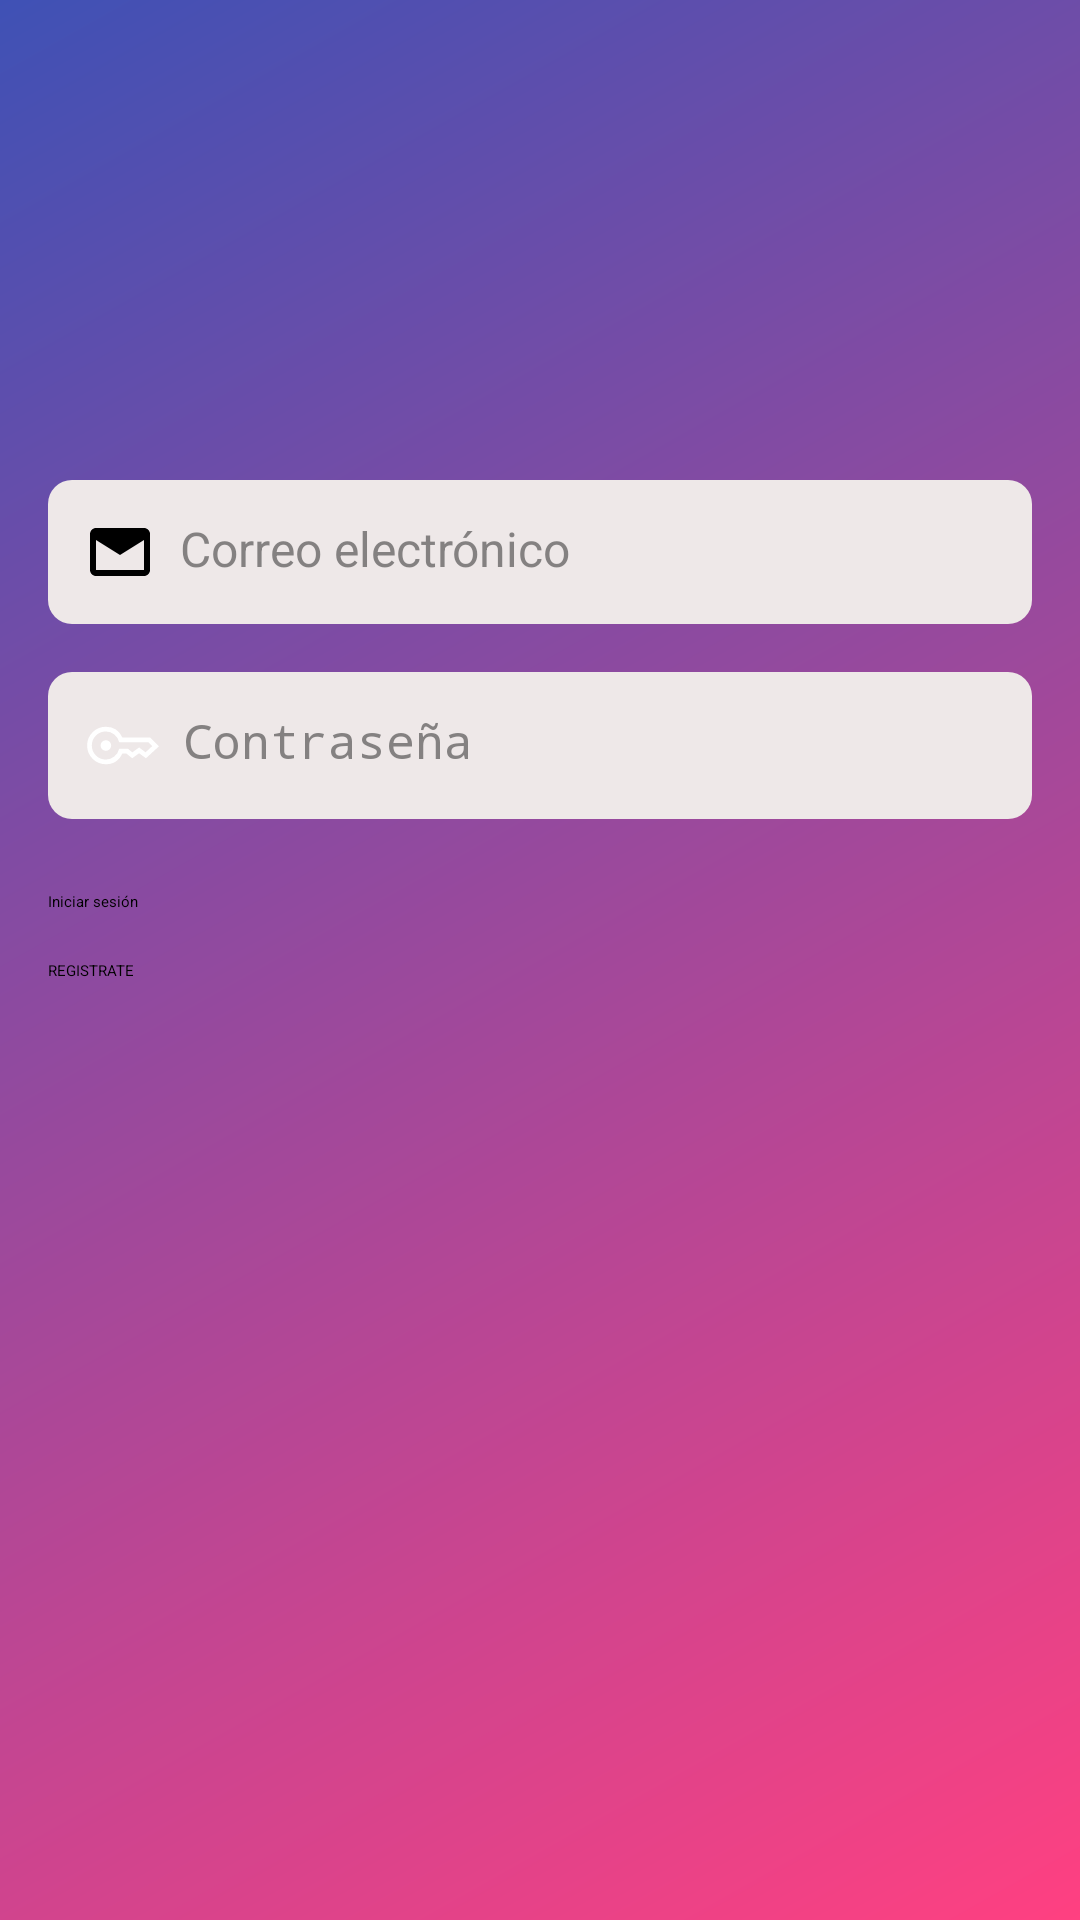

Write the Android layout XML for this screen, with the resource values it uses.
<!-- AndroidManifest.xml: application theme Theme.bottomnavigationkotlin -->
<!-- res/layout/activity_login.xml -->
<?xml version="1.0" encoding="utf-8"?>
<androidx.constraintlayout.widget.ConstraintLayout xmlns:android="http://schemas.android.com/apk/res/android"
    xmlns:app="http://schemas.android.com/apk/res-auto"
    xmlns:tools="http://schemas.android.com/tools"
    android:layout_width="match_parent"
    android:layout_height="match_parent"
    tools:context=".services.LoginActivity">
    <LinearLayout xmlns:android="http://schemas.android.com/apk/res/android"
        xmlns:tools="http://schemas.android.com/tools"
        android:layout_width="match_parent"
        android:layout_height="match_parent"
        android:orientation="vertical"
        android:padding="16dp"
        android:background="@drawable/background_gradient"
        tools:context=".Services.LoginActivity">

        <ImageView
             android:layout_width="120dp"
             android:layout_height="120dp"
             android:layout_gravity="center_horizontal"
             android:src="@drawable/ic_logo"
                                                />

        <EditText
            android:id="@+id/editTextEmail"
            android:layout_width="match_parent"
            android:layout_height="wrap_content"
            android:layout_marginTop="24dp"
            android:hint="@string/email_hint"
            android:inputType="textEmailAddress"
            android:background="@drawable/aditional"
            android:textColor="#000000"
            android:textColorHint="#B3575656"
            android:textSize="16sp"
            android:padding="12dp"
            android:drawableStart="@drawable/ic_email"
            android:drawablePadding="8dp"/>

        <EditText
            android:id="@+id/editTextPassword"
            android:layout_width="match_parent"
            android:layout_height="wrap_content"
            android:layout_marginTop="16dp"
            android:hint="@string/password_hint"
            android:inputType="textPassword"
            android:background="@drawable/aditional"
            android:textColor="#000000"
            android:textColorHint="#B3575656"
            android:textSize="16sp"
            android:padding="12dp"
            android:drawableStart="@drawable/ic_password"
            android:drawablePadding="8dp"/>

        <Button
            android:id="@+id/btnLogin"
            android:layout_width="match_parent"
            android:layout_height="wrap_content"
            android:layout_marginTop="24dp"
            android:text="@string/login" />

        <Button
            android:id="@+id/btnRegister"
            android:layout_width="match_parent"
            android:layout_height="wrap_content"
            android:layout_marginTop="16dp"
            android:text="@string/register" />

    </LinearLayout>
</androidx.constraintlayout.widget.ConstraintLayout>
<!-- resources referenced by this layout -->
<resources>
  <!-- drawable aditional (drawable) -->
  <selector xmlns:android="http://schemas.android.com/apk/res/android">
      <item android:state_pressed="true">
          <shape>
              <solid android:color="#FF4081" />
              <corners android:radius="8dp" />
          </shape>
      </item>
      <item>
          <shape>
              <solid android:color="#EEE8E8" />
              <corners android:radius="8dp" />
          </shape>
      </item>
  </selector>
  <!-- drawable background_gradient (drawable) -->
  <shape xmlns:android="http://schemas.android.com/apk/res/android">
      <gradient
          android:type="linear"
          android:angle="135"
          android:startColor="#FF4081"
          android:endColor="#3F51B5" />
  </shape>
  <!-- drawable ic_email (drawable) -->
  <vector xmlns:android="http://schemas.android.com/apk/res/android"
      android:width="24dp"
      android:height="24dp"
      android:viewportWidth="24"
      android:viewportHeight="24">
      <path
          android:fillColor="#000000"
          android:pathData="M20,4h-16c-1.1,0 -1.99,0.9 -1.99,2v12c0,1.1 0.89,2 1.99,2h16c1.1,0 2,-0.9 2,-2V6c0,-1.1 -0.9,-2 -2,-2zm0,14h-16V8l8,5 8,-5v10z" />
  </vector>
  <!-- drawable ic_password (drawable) -->
  <vector xmlns:android="http://schemas.android.com/apk/res/android"
      android:width="25dp"
      android:height="25dp"
      android:viewportWidth="960"
      android:viewportHeight="960"
      android:tint="?attr/colorControlNormal">
      <path
          android:fillColor="@android:color/white"
          android:pathData="M280,548Q252,548 232,528Q212,508 212,480Q212,452 232,432Q252,412 280,412Q308,412 328,432Q348,452 348,480Q348,508 328,528Q308,548 280,548ZM280,720Q180,720 110,650Q40,580 40,480Q40,380 110,310Q180,240 280,240Q352,240 406,274Q460,308 491,377L847,377L960,490L793,643L705,579L617,643L542,583L491,583Q466,643 412.5,681.5Q359,720 280,720ZM280,660Q338,660 387,621.5Q436,583 450,523L564,523L618,568L706,505L788,567L873,488L822,437L450,437Q438,381 390,340.5Q342,300 280,300Q205,300 152.5,352.5Q100,405 100,480Q100,555 152.5,607.5Q205,660 280,660Z"/>
  </vector>
  <string name="email_hint">Correo electrónico</string>
  <string name="login">Iniciar sesión</string>
  <string name="password_hint">Contraseña</string>
  <string name="register">REGISTRATE</string>
</resources>
